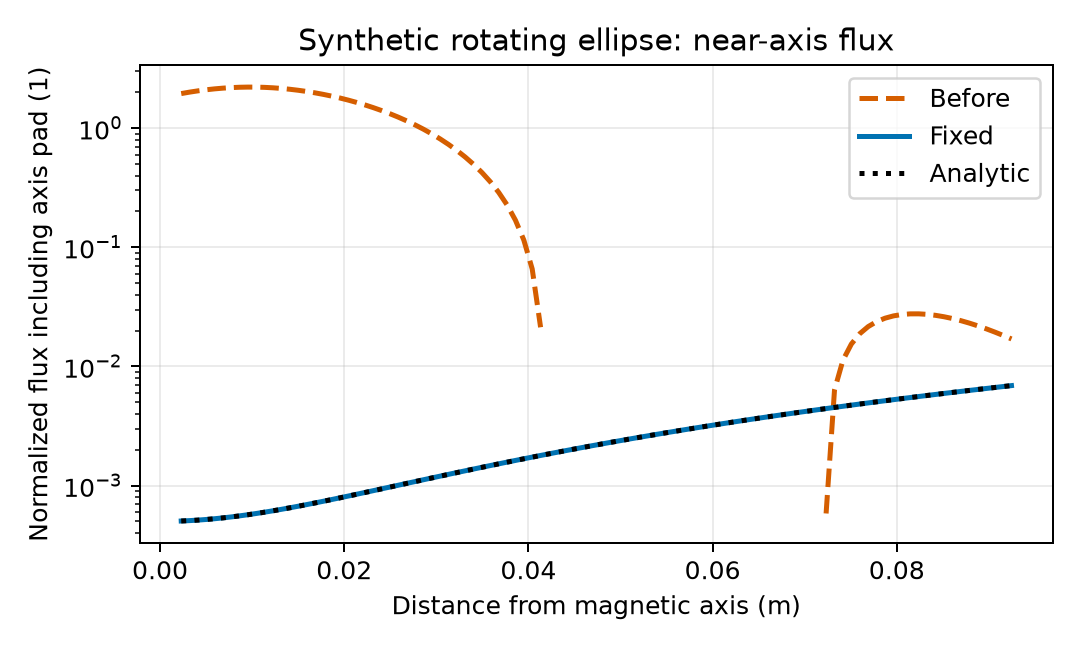

Source data for this figure (header and first rows):
radius_m, s_analytic, s_before, s_fixed
2.297043733864198491e-03, 5.037481259370314626e-04, 1.948841816501679425e+00, 5.037519648799217110e-04
3.202140477654153231e-03, 5.075185088814637572e-04, 2.004334215144871312e+00, 5.075262232156218817e-04
4.107350676328905270e-03, 5.125297773519118562e-04, 2.054066978018843415e+00, 5.125436171383954695e-04
5.012674330055771725e-03, 5.187819313483754344e-04, 2.097626251891613780e+00, 5.188041689312451743e-04
5.918111439008865923e-03, 5.262749708708548170e-04, 2.134609763982008079e+00, 5.263079009004754776e-04
6.823662003352002139e-03, 5.350088959193498956e-04, 2.164627697524979411e+00, 5.350548351900844945e-04
7.729326023255787825e-03, 5.449837064938605619e-04, 2.187303538254542268e+00, 5.450449936038525775e-04
8.635103498887372261e-03, 5.561994025943869241e-04, 2.202274891704842918e+00, 5.562783974347143730e-04
9.540994430417278765e-03, 5.686559842209290908e-04, 2.209194271235049634e+00, 5.687550673017905496e-04
1.044699881801428032e-02, 5.823534513734868450e-04, 2.207729856680342717e+00, 5.824750229948261453e-04
1.135311666184710827e-02, 5.972918040520602953e-04, 2.197645161122640189e+00, 5.974382680072606389e-04
1.225934796208274190e-02, 6.134710422566494415e-04, 2.179218886659519683e+00, 6.136447072848681466e-04
1.316569271889324495e-02, 6.308911659872543922e-04, 2.152933401661980106e+00, 6.310942057137710086e-04
1.407215093244550998e-02, 6.495521752438749305e-04, 2.119276933156752030e+00, 6.497866257065821032e-04
1.497872260290639308e-02, 6.694540700265111648e-04, 2.078741882960581489e+00, 6.697218270849159298e-04
1.588540773044611748e-02, 6.905968503351630951e-04, 2.031823625877456241e+00, 6.908996668942517629e-04
1.679220631523316645e-02, 7.129805161698307215e-04, 1.979019336429427955e+00, 7.133199992386629693e-04
1.769911835743596951e-02, 7.366050675305140438e-04, 1.920826844216596330e+00, 7.369826751357852349e-04
1.860614385722121275e-02, 7.614705044172129537e-04, 1.857743518002830552e+00, 7.618875423918776597e-04
1.951328281476066503e-02, 7.875768268299274512e-04, 1.790265178622926889e+00, 7.880344454973381950e-04
2.042053523021750139e-02, 8.149240347686579700e-04, 1.718885040809589038e+00, 8.154232255419929755e-04
2.132790110376512477e-02, 8.435121282334040764e-04, 1.644092684033394036e+00, 8.440537201516038141e-04
2.223538043557004434e-02, 8.733411072241657703e-04, 1.566373052457245008e+00, 8.739257634438420044e-04
2.314297322580044503e-02, 9.044109717409431603e-04, 1.486205484097974594e+00, 9.050391860054529626e-04
2.405067947462445968e-02, 9.367217217837363547e-04, 1.404062769294748936e+00, 9.373938148896988117e-04
2.495849918220848646e-02, 9.702733573525452451e-04, 1.320410238580826734e+00, 9.709894736344152266e-04
2.586643234872228192e-02, 1.005065878447369615e-03, 1.235704880055465305e+00, 1.005825982300991104e-03
2.677447897433386445e-02, 1.041099285068209680e-03, 1.150394486355016621e+00, 1.041903157533759965e-03
2.768263905921291082e-02, 1.078373577215065550e-03, 1.064916831319271173e+00, 1.079220812640500557e-03
2.859091260352222830e-02, 1.116888754887937442e-03, 9.796988764527473359e-01, 1.117778757693380521e-03
2.949929960743482432e-02, 1.156644818086824487e-03, 8.951560072754790598e-01, 1.157576799651826964e-03
3.040780007111513333e-02, 1.197641766811727336e-03, 8.116912996670804237e-01, 1.198614742505037679e-03
3.131641399473437254e-02, 1.239879601062646207e-03, 7.296948162959888684e-01, 1.240892387436914749e-03
3.222514137845517573e-02, 1.283358320839580449e-03, 6.495429332382229859e-01, 1.284409533010893263e-03
3.313398222245210467e-02, 1.328077926142530712e-03, 5.715976968782702228e-01, 1.329165975377504232e-03
3.404293652688598903e-02, 1.374038416971496129e-03, 4.962062111980910517e-01, 1.375161508501219826e-03
3.495200429192789338e-02, 1.421239793326477350e-03, 4.237000555447773542e-01, 1.422395924410825791e-03
3.586118551774711283e-02, 1.469682055207474376e-03, 3.543947329833171955e-01, 1.470869013469627189e-03
3.677048020450777999e-02, 1.519365202614487206e-03, 2.885891493297193522e-01, 1.520580564667465238e-03
3.767988835237912754e-02, 1.570289235547515840e-03, 2.265651229636258535e-01, 1.571530365934977651e-03
3.858940996153031183e-02, 1.622454154006560062e-03, 1.685869255221447982e-01, 1.623718204478719019e-03
3.949904503212364748e-02, 1.675859957991619872e-03, 1.149008535733028191e-01, 1.677143867137838177e-03
4.040879356433164232e-02, 1.730506647502695486e-03, 6.573483136740362887e-02, 1.731807140763776858e-03
4.131865555831992082e-02, 1.786394222539786688e-03, 2.129804476992626025e-02, 1.787707812619971888e-03
4.222863101425407967e-02, 1.843522683102893260e-03, nan, 1.844845681249962814e-03
4.313871993230138091e-02, 1.901892029192015854e-03, nan, 1.903220762657918111e-03
4.404892231263245889e-02, 1.961502260807154469e-03, nan, 1.962833277369444886e-03
4.495923815541277152e-02, 2.022353377948307804e-03, nan, 2.023683454219944722e-03
4.586966746080945595e-02, 2.084445380615477378e-03, nan, 2.085771522374694435e-03
4.678021022898790071e-02, 2.147778268808662756e-03, nan, 2.149097711286162334e-03
4.769086646011685277e-02, 2.212352042527864372e-03, nan, 2.213662250638764439e-03
4.860163615436504519e-02, 2.278166701773080925e-03, nan, 2.279465370279973833e-03
4.951251931189600691e-02, 2.345222246544313282e-03, nan, 2.346507300138117764e-03
5.042351593287838080e-02, 2.413518676841561010e-03, nan, 2.414788270128007813e-03
5.133462601747904724e-02, 2.483055992664824976e-03, nan, 2.484308510042175771e-03
5.224584956586313805e-02, 2.553834194014104313e-03, nan, 2.555068249429277762e-03
5.315718657819745729e-02, 2.625853280889399888e-03, nan, 2.627067717459414652e-03
5.406863705465388831e-02, 2.699113253290710401e-03, nan, 2.700307142776093780e-03
5.498020099539401018e-02, 2.773614111218037151e-03, nan, 2.774786753333405645e-03
5.589187840058621598e-02, 2.849355854671379272e-03, nan, 2.850506776222111807e-03
... 40 more rows
